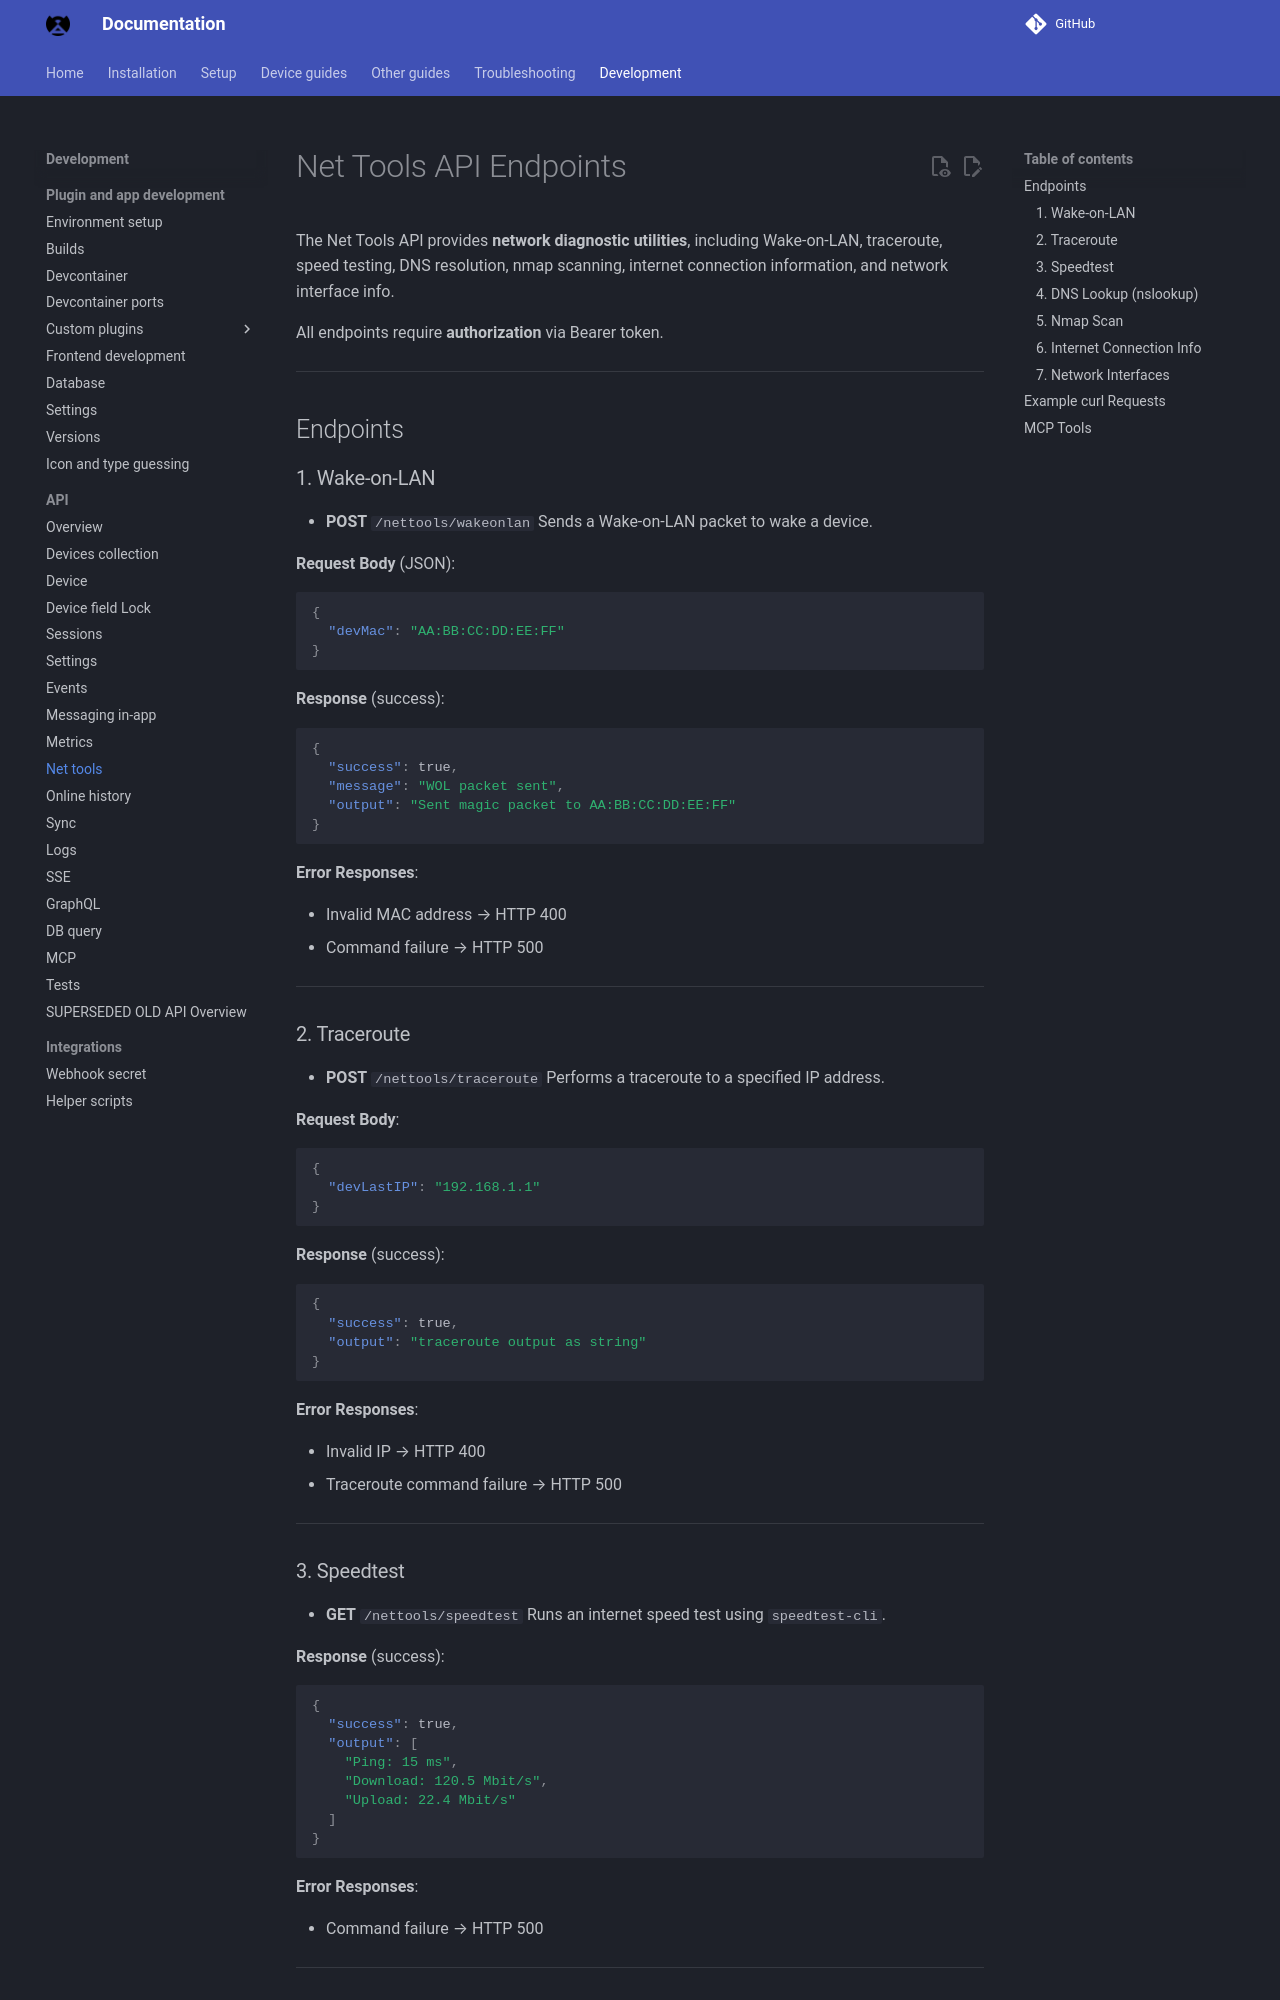

repository: byronstevepinedaluna-debug/Control-de-Red · page: API_NETTOOLS/index.html · generator: mkdocs

# Net Tools API Endpoints

The Net Tools API provides **network diagnostic utilities**, including Wake-on-LAN, traceroute, speed testing, DNS resolution, nmap scanning, internet connection information, and network interface info.

All endpoints require **authorization** via Bearer token.

---

## Endpoints

### 1. Wake-on-LAN

* **POST** `/nettools/wakeonlan`
  Sends a Wake-on-LAN packet to wake a device.

**Request Body** (JSON):

```json
{
  "devMac": "AA:BB:CC:DD:EE:FF"
}
```

**Response** (success):

```json
{
  "success": true,
  "message": "WOL packet sent",
  "output": "Sent magic packet to AA:BB:CC:DD:EE:FF"
}
```

**Error Responses**:

* Invalid MAC address → HTTP 400
* Command failure → HTTP 500

---

### 2. Traceroute

* **POST** `/nettools/traceroute`
  Performs a traceroute to a specified IP address.

**Request Body**:

```json
{
  "devLastIP": "192.168.1.1"
}
```

**Response** (success):

```json
{
  "success": true,
  "output": "traceroute output as string"
}
```

**Error Responses**:

* Invalid IP → HTTP 400
* Traceroute command failure → HTTP 500

---

### 3. Speedtest

* **GET** `/nettools/speedtest`
  Runs an internet speed test using `speedtest-cli`.

**Response** (success):

```json
{
  "success": true,
  "output": [
    "Ping: 15 ms",
    "Download: 120.5 Mbit/s",
    "Upload: 22.4 Mbit/s"
  ]
}
```

**Error Responses**:

* Command failure → HTTP 500

---
